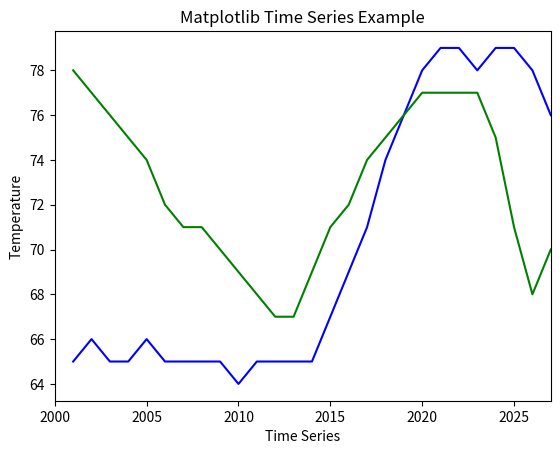

This chart was generated by the following Python code:

"""
Temperature Variation

This is my solution to the "Temperature Variation" problem. [1] Here, we are tasked to "find the
temperature at different points of the day" and "create a graph with the time on the x-axis and
the corresponding temperature on the y-axis." of two cities of our choice.


[1] Saha, A. (2015). Doing Math with Python: Use Programming to Explore Algebra, Statistics, 
Calculus, and More! San Francisco: No Starch Press (Ch. 2, Challenge #1).
"""

import sys, datetime
import numpy as np
import matplotlib.pyplot as plt


new_york_temp_sample = [65, 66, 65, 65, 66, 65, 65, 65, 65, 64, 65, 65, 65, 65, 67, 69, 71, 74, 76, 78, 79, 79, 78, 79, 79, 78, 76]
las_vegas_temp_sample = [78, 77, 76, 75, 74, 72, 71, 71, 70, 69, 68, 67, 67, 69, 71, 72, 74, 75, 76, 77, 77, 77, 77, 75, 71, 68, 70]

if __name__ == '__main__':
	plt.figure()

	years = range(2001, 2028) # cos' we don't want to be off-by-one
	plt.plot(years, new_york_temp_sample, color='blue')
	plt.plot(years, las_vegas_temp_sample, color='green')
	plt.xlabel('Time Series')
	plt.ylabel('Temperature')
	plt.xlim(2000, 2027)
	plt.title('Matplotlib Time Series Example')
	plt.show()
